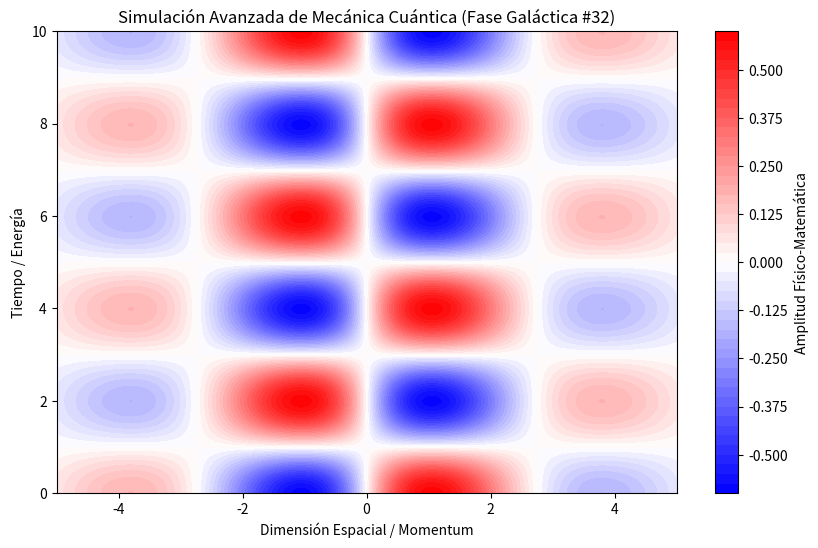

The matplotlib source for this figure:
%matplotlib inline
# Simulación Galáctica: Mecánica Cuántica - Variante 32
import numpy as np
import matplotlib.pyplot as plt

# Parámetros Físicos Aleatorios
param_1 = 1.143
param_2 = 1.576
param_3 = 0.44

t = np.linspace(0, 10, 500)
x = np.linspace(-5, 5, 500)
X, T = np.meshgrid(x, t)

# Ecuación Base (Avanzada)
Z = np.sin(X * param_1) * np.cos(T * param_2) * np.exp(-np.abs(X) * param_3)

plt.figure(figsize=(10, 6))
plt.contourf(X, T, Z, 50, cmap='bwr')
plt.colorbar(label='Amplitud Físico-Matemática')
plt.title(r'Simulación Avanzada de Mecánica Cuántica (Fase Galáctica #32)')
plt.xlabel('Dimensión Espacial / Momentum')
plt.ylabel('Tiempo / Energía')
plt.show()
